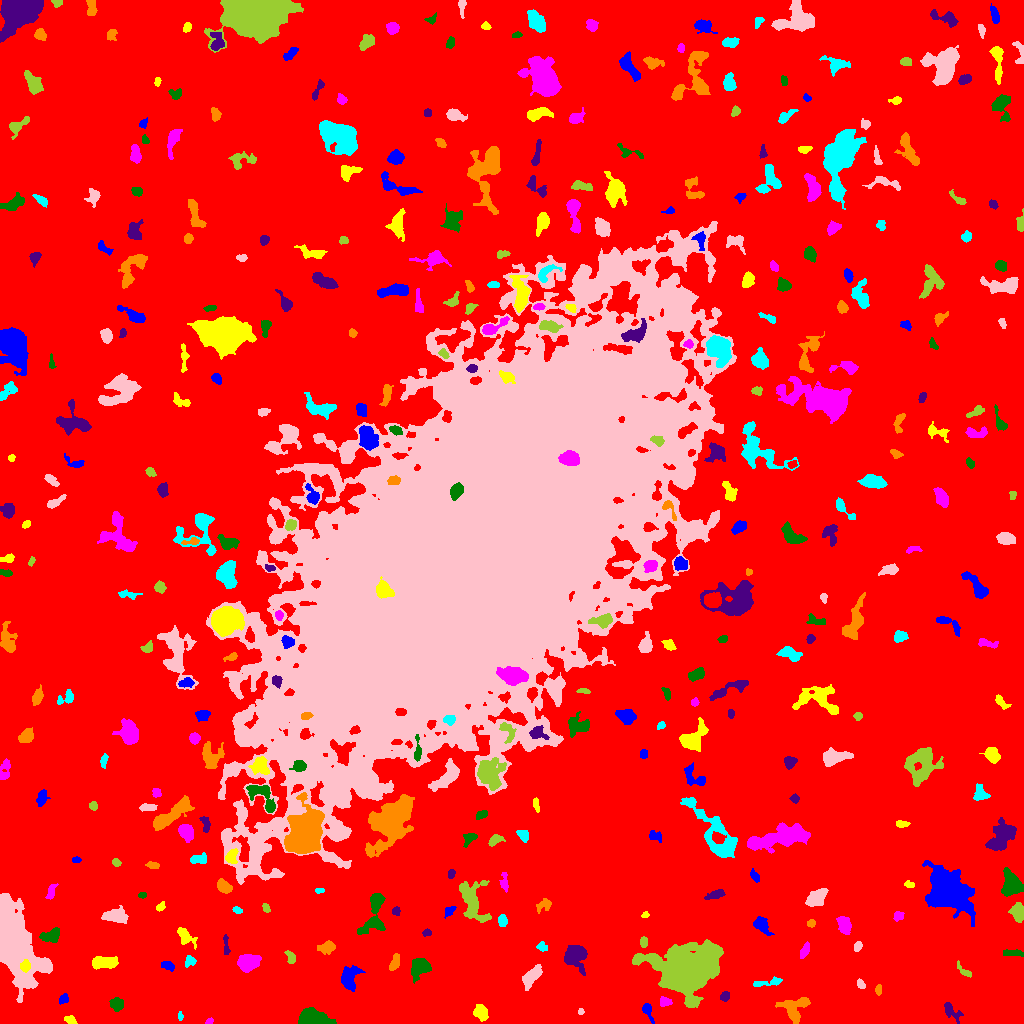

Source data for this figure (header and first rows):
ID, X, Y, A, B, theta, total_flux, mu_max, mu_median, mu_mean, R_fwhm, R_e, R10, R90, x_start, x_end, y_start, y_end, area, greylevel
0, 523, 521.4, 315, 305.8, 0.7776, 2562122, 16.0, 3.0, 3.217, 120, 244.8, 94.4, 391.3, 0, 1023, 0, 1023, 796493, 3.217
1, 647.2, 13.19, 4.541, 2.083, -1.179, 419.0, 8.0, 3.0, 3.223, 3.989, 3.338, 1.262, 5.499, 642, 654, 0, 20, 130, 10.22
2, 70.72, 3.147, 3.073, 1.639, -0.3693, 218.0, 5.0, 2.0, 2.449, 3.613, 2.821, 1.128, 4.37, 64, 77, 0, 8, 89, 11.45
3, 209.1, 2.05, 2.1, 1.349, 0.5221, 120.0, 5.0, 3.0, 2.667, 2.821, 2.111, 0.7979, 3.241, 205, 213, 0, 6, 45, 9.667
4, 311.6, 4.955, 6.498, 3.459, -0.08675, 8642, 61.0, 14.0, 19.64, 6.103, 5.499, 2.185, 9.202, 298, 336, 0, 16, 440, 25.64
5, 951.2, 12.09, 6.215, 2.848, -0.7544, 378.0, 5.0, 2.0, 2.043, 4.068, 4.26, 1.596, 6.747, 944, 963, 0, 21, 185, 9.043
6, 794.1, 15.83, 7.306, 5.987, 0.3608, 1341, 8.0, 3.0, 3.193, 6.91, 6.155, 2.326, 9.982, 775, 810, 0, 26, 420, 10.19
7, 180, 7.287, 2.107, 1.18, -1.479, 115.0, 6.0, 2.0, 2.556, 2.523, 1.954, 0.7979, 3.192, 178, 183, 3, 12, 45, 9.556
8, 580.7, 11.83, 1.623, 1.381, 1.565, 113.0, 6.0, 3.0, 2.897, 2.646, 1.871, 0.5642, 2.932, 578, 584, 9, 15, 39, 12.9
9, 686, 52.48, 11.92, 9.273, 0.179, 72083, 191.0, 9.0, 23.7, 7.959, 9.934, 3.613, 22.18, 632, 723, 16, 84, 3041, 29.7
10, 444.8, 23.44, 11.28, 4.873, 0.9543, 5183, 24.0, 5.0, 6.245, 6.383, 7.225, 2.646, 13.12, 423, 457, 0, 44, 830, 13.24
11, 63.83, 24.59, 2.572, 2.045, 0.9227, 211.0, 7.0, 2.0, 2.425, 2.111, 2.821, 0.9772, 4.514, 59, 68, 19, 30, 87, 9.425
12, 480.1, 11.22, 3.56, 2.884, -1.136, 791.0, 11.0, 3.0, 4.015, 4.029, 3.785, 1.493, 6.58, 473, 488, 2, 19, 197, 11.02
13, 664.9, 21.78, 3.017, 2.298, -0.1528, 266.0, 5.0, 3.0, 2.533, 4.107, 3.385, 1.262, 5.078, 660, 672, 17, 27, 105, 9.533
14, 116.5, 19.25, 3.117, 2.854, -0.1968, 609.0, 9.0, 3.0, 3.759, 3.949, 3.7, 1.382, 6.077, 109, 123, 12, 26, 162, 10.76
15, 724.8, 26.47, 2.299, 2.076, 0.4431, 224.0, 6.0, 2.0, 2.575, 3.613, 2.764, 1.128, 4.334, 720, 729, 22, 32, 87, 10.57
16, 878.4, 33.29, 2.799, 1.453, 1.527, 126.0, 5.0, 2.0, 1.909, 2.326, 2.523, 0.7979, 4.029, 875, 881, 28, 39, 66, 9.909
17, 769.4, 41.26, 8.449, 1.645, 0.1266, 391.0, 7.0, 2.0, 2.414, 3.192, 3.742, 1.382, 6.024, 753, 782, 37, 47, 162, 9.414
18, 860.7, 39.77, 2.668, 1.753, -1.014, 160.0, 4.0, 2.0, 2.222, 4.184, 2.706, 0.9772, 4.107, 857, 865, 35, 45, 72, 9.222
19, 964.3, 51.79, 4.869, 1.764, -0.7327, 191.0, 4.0, 2.0, 1.819, 4.146, 3.038, 1.128, 5.078, 957, 971, 46, 63, 105, 8.819
20, 996, 44.21, 2.351, 1.161, 0.03282, 86.0, 4.0, 1.0, 1.564, 2.877, 2.034, 0.7979, 3.141, 989, 1002, 42, 47, 55, 9.564
21, 349.6, 46.29, 6.334, 4.114, 1.308, 1250, 10.0, 3.0, 3.623, 5.917, 5.585, 2.111, 8.831, 341, 365, 32, 58, 345, 10.62
22, 25.18, 57.13, 2.597, 2.301, 1.466, 534.0, 13.0, 4.0, 4.768, 3.241, 3.038, 1.128, 4.918, 20, 30, 51, 64, 112, 30.77
23, 247.9, 60.92, 4.809, 3.646, 0.2657, 2064, 15.0, 6.0, 6.035, 5.997, 5.293, 2.111, 8.5, 237, 261, 51, 69, 342, 13.04
24, 419.8, 56.43, 4.884, 4.273, 0.5222, 1026, 8.0, 3.0, 3.128, 6.283, 5.382, 2.034, 8.612, 411, 431, 40, 65, 328, 10.13
25, 574.4, 67.21, 5.433, 4.884, -0.8767, 2149, 15.0, 3.0, 4.808, 5.971, 5.441, 2.111, 9.458, 564, 587, 48, 78, 447, 11.81
26, 394.9, 60.97, 4.368, 1.967, 1.216, 365.0, 5.0, 3.0, 2.607, 4.853, 3.613, 1.493, 5.585, 389, 399, 53, 70, 140, 10.61
27, 190.2, 63.68, 2.273, 1.744, -0.6976, 160.0, 7.0, 1.0, 1.538, 1.871, 2.326, 0.7979, 3.949, 185, 196, 56, 68, 104, 9.538
28, 531.6, 47.3, 6.086, 2.797, 0.8352, 1209, 10.0, 4.0, 4.198, 6.155, 5.109, 2.034, 8.038, 522, 542, 33, 59, 288, 11.2
29, 290.9, 66.32, 3.069, 1.974, -1.087, 333.0, 7.0, 3.0, 3.171, 3.568, 3.038, 1.128, 4.853, 284, 295, 60, 73, 105, 11.17
30, 894.2, 61.96, 2.346, 1.786, 0.2323, 197.0, 6.0, 2.0, 2.736, 3.338, 2.523, 0.9772, 4.068, 888, 899, 59, 66, 72, 9.736
31, 166.7, 57.96, 3.575, 1.955, -0.353, 219.0, 4.0, 2.0, 1.991, 4.583, 3.192, 1.262, 5.202, 161, 174, 52, 62, 110, 8.991
32, 104.7, 61.12, 7.088, 2.8, 0.04198, 1406, 10.0, 5.0, 4.799, 7.136, 5.47, 2.185, 8.292, 92, 118, 54, 67, 293, 11.8
33, 804.5, 72.56, 3.817, 1.797, 1.083, 228.0, 4.0, 2.0, 1.9, 4.853, 3.29, 1.262, 5.262, 800, 809, 65, 82, 120, 10.9
34, 1012, 70.63, 4.895, 1.531, -0.02785, 174.0, 4.0, 1.0, 1.359, 4.37, 3.523, 1.262, 5.293, 1003, 1023, 67, 74, 128, 9.359
35, 225.8, 77.19, 5.71, 1.385, -1.509, 228.0, 5.0, 2.0, 2.303, 3.568, 3.141, 1.128, 4.853, 223, 230, 69, 89, 99, 9.303
36, 326.8, 75.93, 3.808, 2.577, 0.2056, 536.0, 7.0, 3.0, 2.961, 4.687, 3.909, 1.596, 6.257, 317, 335, 69, 83, 181, 10.96
37, 542.3, 76.47, 2.721, 2.142, -0.5334, 223.0, 5.0, 3.0, 2.593, 3.742, 2.932, 1.128, 4.478, 536, 547, 72, 82, 86, 9.593
38, 858.2, 77.41, 2.496, 1.637, 1.162, 198.0, 8.0, 2.0, 2.571, 2.523, 2.394, 0.7979, 4.146, 854, 862, 72, 82, 77, 10.57
39, 643.5, 81.55, 2.576, 1.936, -1.57, 176.0, 4.0, 2.0, 2.2, 4.297, 2.877, 1.128, 4.37, 640, 647, 76, 87, 80, 10.2
40, 929.8, 89.4, 8.798, 2.109, -1.237, 576.0, 7.0, 2.0, 2.472, 4.583, 4.146, 1.596, 6.747, 923, 939, 73, 104, 233, 10.47
41, 761.7, 98.36, 4.879, 2.885, -0.8857, 1208, 11.0, 5.0, 5.593, 5.528, 4.514, 1.871, 7.181, 753, 774, 88, 107, 216, 11.59
42, 184.4, 87.81, 5.674, 2.634, -0.8166, 379.0, 6.0, 1.0, 1.771, 4.029, 3.827, 1.382, 6.652, 177, 197, 74, 96, 214, 10.77
43, 843.8, 99.89, 4.41, 2.507, -1.249, 429.0, 6.0, 2.0, 1.968, 5.078, 3.949, 1.493, 6.232, 836, 851, 89, 107, 218, 9.968
44, 51.43, 88.1, 5.153, 3.051, 0.3306, 813.0, 9.0, 3.0, 3.695, 4.618, 4.72, 1.784, 7.378, 39, 59, 81, 96, 220, 10.7
45, 426.6, 90.7, 2.08, 1.695, 0.07592, 140.0, 4.0, 2.0, 2.295, 3.656, 2.459, 0.9772, 3.7, 422, 431, 87, 95, 61, 13.3
46, 811.4, 100.2, 1.901, 1.869, 0.6183, 194.0, 6.0, 3.0, 3.079, 3.385, 2.394, 0.9772, 3.827, 807, 815, 96, 104, 63, 12.08
47, 502.4, 103.2, 2.636, 2.008, -1.412, 327.0, 9.0, 3.0, 3.114, 2.985, 2.932, 1.128, 4.687, 498, 507, 97, 109, 105, 11.11
48, 115.4, 107.4, 5.832, 3.066, -0.08801, 1102, 8.0, 3.0, 3.625, 6.864, 5.202, 2.111, 8.234, 101, 128, 100, 118, 304, 10.62
49, 1017, 111.5, 4.334, 3.018, -1.406, 1059, 9.0, 5.0, 4.814, 6.155, 4.583, 1.871, 6.956, 1008, 1023, 101, 121, 220, 11.81
50, 84.15, 108.2, 3.005, 1.443, -0.01394, 93.0, 3.0, 1.0, 1.094, 2.764, 2.394, 0.9772, 3.949, 75, 90, 105, 111, 85, 9.094
51, 448.8, 112.3, 3.043, 2.03, 0.8159, 219.0, 6.0, 2.0, 2.355, 3.338, 2.932, 1.128, 4.687, 444, 456, 105, 117, 93, 11.35
52, 645, 108.2, 1.9, 1.449, 0.4032, 153.0, 7.0, 3.0, 3.4, 2.459, 2.111, 0.7979, 3.241, 641, 649, 106, 112, 45, 12.4
53, 898.5, 107.6, 2.728, 2.344, 0.5354, 195.0, 4.0, 2.0, 2.167, 4.82, 3.141, 1.128, 4.72, 893, 904, 102, 112, 90, 9.167
54, 374.5, 111.7, 12.7, 4.616, 1.371, 1703, 10.0, 3.0, 3.346, 6.103, 6.652, 2.394, 10.72, 357, 385, 89, 130, 509, 10.35
55, 396.3, 112.3, 2.236, 1.986, -1.474, 172.0, 4.0, 3.0, 2.529, 4.146, 2.706, 1.128, 4.029, 392, 400, 108, 117, 68, 9.529
56, 544.1, 118.8, 4.216, 2.66, 0.4991, 251.0, 4.0, 2.0, 1.768, 4.82, 3.656, 1.382, 5.944, 536, 551, 110, 125, 142, 8.768
57, 237.2, 113.2, 2.225, 1.457, -0.3743, 156.0, 5.0, 2.0, 2.516, 2.985, 2.257, 0.9772, 3.613, 232, 242, 110, 117, 62, 11.52
58, 10.6, 86.44, 19.19, 8.036, -1.234, 48908, 108.0, 11.0, 18.3, 8.311, 11.62, 4.146, 21.71, 0, 52, 21, 130, 2672, 25.3
59, 266, 115.5, 2.551, 1.637, -1.125, 184.0, 5.0, 3.0, 2.831, 3.568, 2.585, 0.9772, 3.909, 262, 270, 111, 120, 65, 9.831
... 371 more rows
